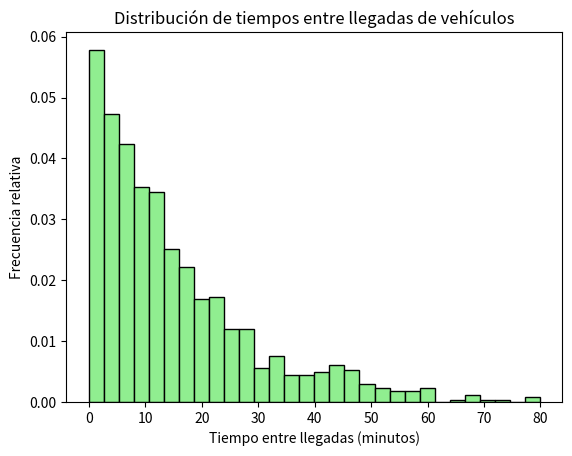

Recreate this plot in Python.
import numpy as np
import matplotlib.pyplot as plt

def simular_llegadas_vehiculos(tiempo_operacion=12, tasa_llegada=1/15):
    # Primero convertimos el tiempo de operación a minutos:
    minutos_totales = tiempo_operacion * 60

    # Generamos tiempos entre llegadas haciendo uso de la distribución exponencial:
    tiempos_entre_llegadas = np.random.exponential(scale=1/tasa_llegada, size=1000)

    # Filtramos las llegadas dentro del rango de operación del ejercicio:
    llegadas = np.cumsum(tiempos_entre_llegadas)
    llegadas = llegadas[llegadas <= minutos_totales]

    # Mostramos los resultados
    print("Número total de vehículos que llegaron en 12 horas:", len(llegadas))

    # Graficamos los tiempos entre llegadas de cada vehiculo:
    plt.hist(tiempos_entre_llegadas, bins=30, color='lightgreen', edgecolor='black', density=True)
    plt.xlabel('Tiempo entre llegadas (minutos)')
    plt.ylabel('Frecuencia relativa')
    plt.title('Distribución de tiempos entre llegadas de vehículos')
    plt.show()

# Ejecutamos la simulación:
simular_llegadas_vehiculos()